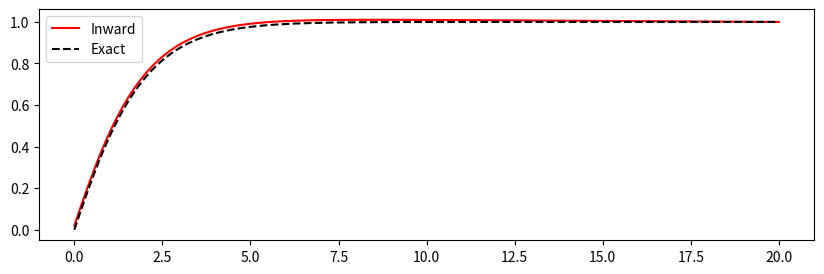

Source code (Python):
from __future__ import print_function
import numpy as np
import matplotlib.pyplot as plt


def numerov(xgrid, y_0, y_1, k, S):
    """
    Numerov algorithm
   
    Solve 
   
        d^2
       ------y(x) + k(x)^2 * y(x) = S(x)
        dx^2
   
    by approximating the 2nd derivative 
    by the 3-point formula,
   
        yn+1 - 2yn + yn-1            h^2
       ------------------- = y''n + -----y''''n + O(h^4) .
               h^2                   12
   
    By some rearrangement,
   
             h^2                      5h^2               h^2
       (1 + -----kn+1^2)yn+1 - 2(1 - ------kn^2)yn + (1 + -----kn-1^2)yn-1
             12                        12                12
   
         h^2
      = -----(Sn+1 + 10*Sn + Sn-1) + O(h^6)
         12
   
   
    *** One should know the the two initial points, k and S terms.
   
   
    - Case 1: Two initial values are given.
   
        y(0) = y0, y(1) = y1 --> y(2) is directly calculated.
   
   
    - Case 2: One initial value and its gradient is given.
   
        y(0) = y0, y'(0) = y'0 --> y(1) should be estimated by some formula.
   
        Then one can follow "Case 1".


    Inputs
    ------
    - xgrid : x (1-D array)
    - y_0   : y, initial condition 1
    - y_1   : y, initial condition 2
    - k     : oscillartory function (1-D array, len(k)==len(xgrid))
    - S     : driving term          (1-D array, len(S)==len(xgrid))

    Output
    ------
    - y : solution of the differential equation (1-D array)

    """

    # initialize y
    ngrid = len(xgrid)
    h = np.abs(xgrid[1] - xgrid[0])
    y = np.zeros(ngrid)
    y[0] = y_0
    y[1] = y_1

    # main loop: evaluate y[j]
    for j in np.arange(2, ngrid):

        y1 = y[j-2]; y2 = y[j-1]
        k1 = k[j-2]; k2 = k[j-1]; k3 = k[j]
        s1 = S[j-2]; s2 = S[j-1]; s3 = S[j] 

        term_S = 1/12. * h**2 * (s3 + 10*s2 + s1)
        term_3 =      (1 + 1/12. *   h**2 * k3**2)
        term_2 = -2 * (1 - 5/12. * 5*h**2 * k2**2) * y2
        term_1 =      (1 + 1/12. *   h**2 * k1**2) * y1

        y3 = (term_S - term_2 - term_1) / term_3
        y[j] = y3

    return y


def numerov_inward(xgrid, y_0, y_1, k, S):

    # initialize y
    ngrid = len(xgrid)
    h = np.abs(xgrid[1] - xgrid[0])
    y = np.zeros(ngrid)
    y[-1] = y_0
    y[-2] = y_1

    # main loop: evaluate y[j]
    for j in np.arange(2, ngrid):

        y2 = y[0-j]; y3 = y[1-j]
        k1 = k[-1-j]; k2 = k[0-j]; k3 = k[1-j]
        s1 = S[-1-j]; s2 = S[0-j]; s3 = S[1-j] 

        term_S = 1/12. * h**2 * (s3 + 10*s2 + s1)
        term_3 =      (1 + 1/12. *   h**2 * k3**2) * y3
        term_2 = -2 * (1 - 5/12. * 5*h**2 * k2**2) * y2
        term_1 =      (1 + 1/12. *   h**2 * k1**2)

        y1 = (term_S - term_2 - term_3) / term_1
        y[-1-j] = y1

    return y


def rho(xgrid):
    return (1./(8.*np.pi))*np.exp(-xgrid)

def y_exact(xgrid):
    return 1 - 0.5*(xgrid+2)*np.exp(-xgrid)


#
# Exercise 3.2 (Koonin's Ch.3)
#
# Solve the problem defined by 
#
#      d^2 y
#     ------- = -4 * pi * x * rho
#      dx*2
#
# and
#                 1
#     rho(r) = ------ * exp(-r)
#               8*pi 
#
# by Numerov integration inward from large x using the known asymptotic 
# behavior of phi for the starting values. How well does your solution
# satisfy the boundary condition phi(x=0)=0 ?
#


# domain
xgrid = np.linspace(0., 20., 201)
ngrid = len(xgrid)

# initial values
y_0 = 0.; y_1 = y_exact(xgrid)[1]

# k and S terms
k = np.zeros(ngrid)
S = np.zeros(ngrid); S += -4*np.pi * xgrid * rho(xgrid)

# introduce errors
error = 1e-4
print ("Error:", error)

# Numerical solution with inaccurate initial points (inward)
y_0 = 1.; y_1 = y_exact(xgrid)[-2]
print ("y_0 =", y_0, "y_1 =", y_1)
y_cor = numerov_inward(xgrid, (1-error)*y_0, y_1, k, S)

# Figure
fig = plt.figure(figsize=(10,3))
fig1 = fig.add_subplot(111)
fig1.plot(xgrid, y_cor,          'r-',  label='Inward')
fig1.plot(xgrid, y_exact(xgrid), 'k--', label='Exact')
fig1.legend()
plt.show()

